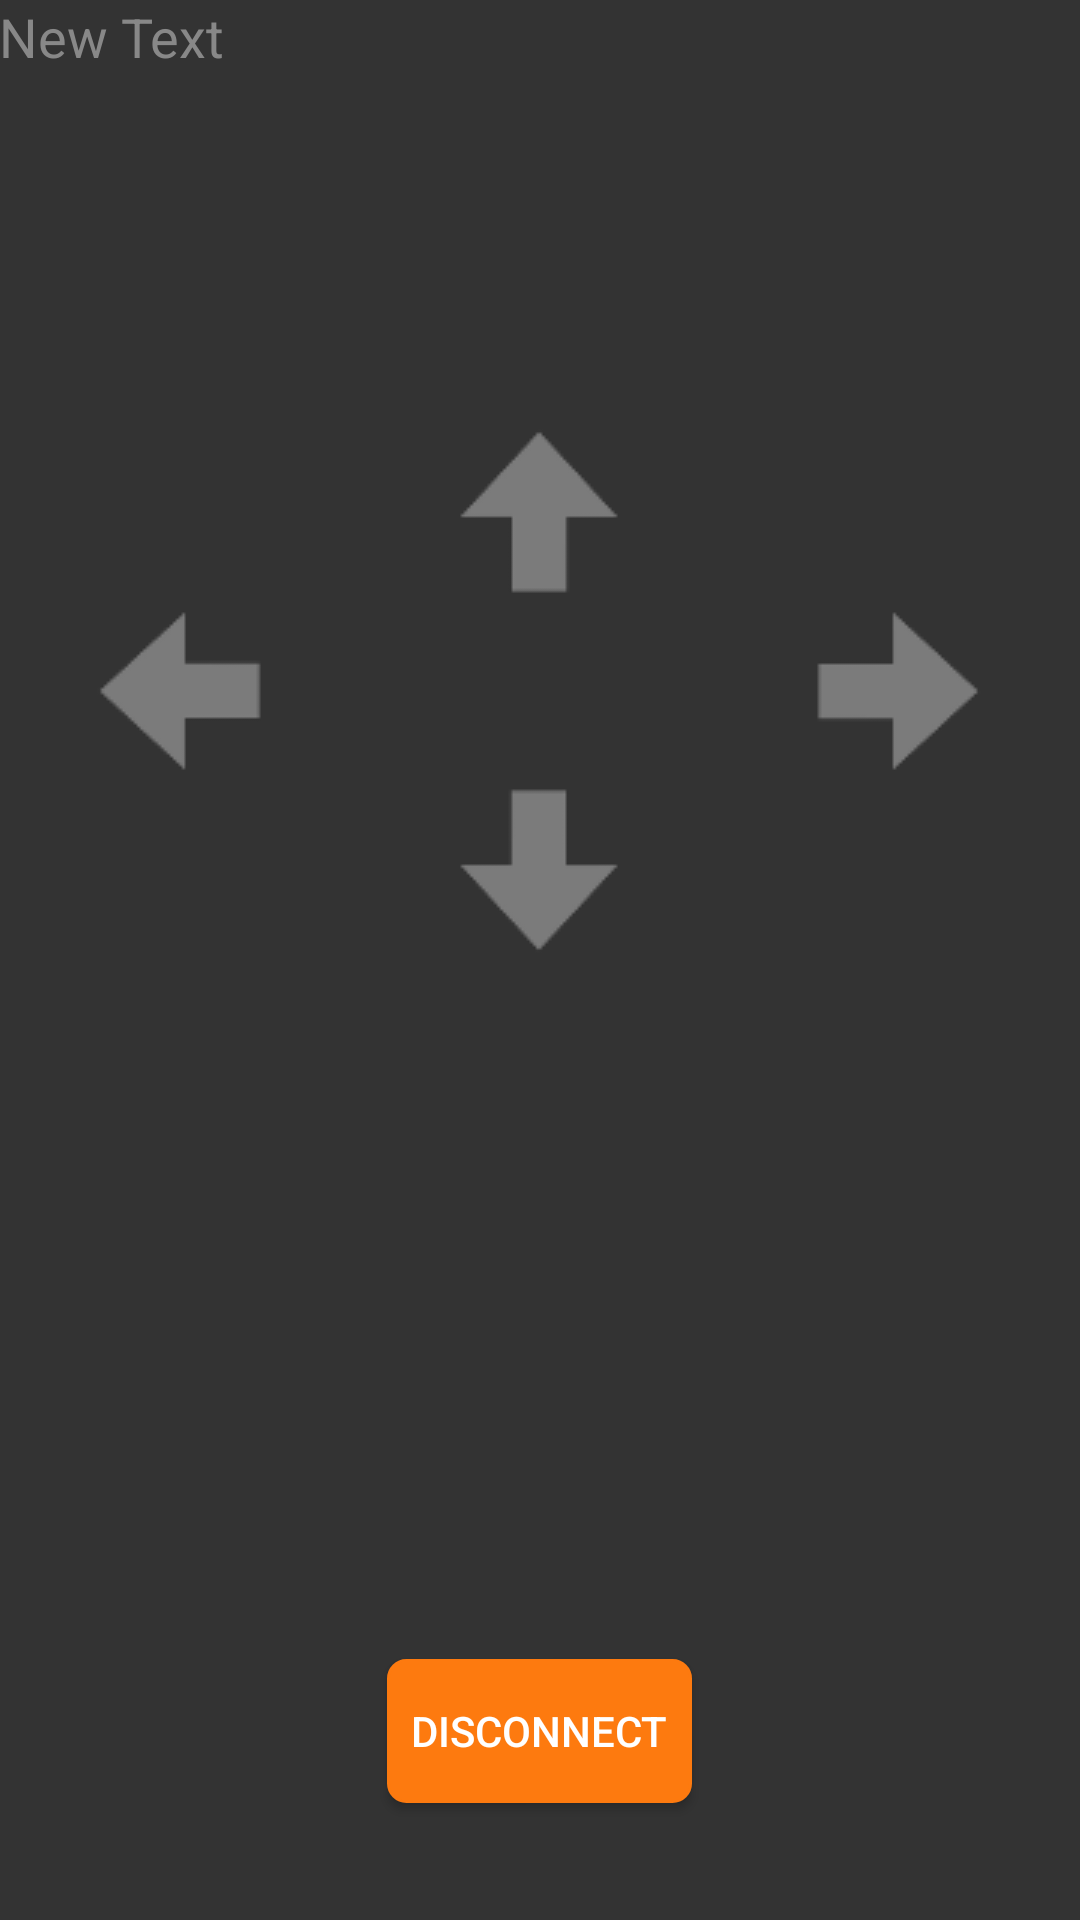

Layout XML and referenced resources for this Android screen:
<!-- AndroidManifest.xml: application theme AppTheme -->
<!-- res/layout/activity_actions.xml -->
<?xml version="1.0" encoding="utf-8"?>
<RelativeLayout xmlns:android="http://schemas.android.com/apk/res/android"
    xmlns:tools="http://schemas.android.com/tools"
    android:layout_width="match_parent"
    android:layout_height="match_parent"
    android:paddingBottom="@dimen/activity_vertical_margin"
    android:paddingLeft="@dimen/activity_horizontal_margin"
    android:paddingRight="@dimen/activity_horizontal_margin"
    android:paddingTop="@dimen/activity_vertical_margin"
    tools:context=".activity.ActionsActivity"
    android:background="#333333">

    <LinearLayout
        android:orientation="vertical"
        android:layout_width="match_parent"
        android:layout_height="match_parent">

        <LinearLayout
            android:orientation="horizontal"
            android:layout_width="match_parent"
            android:layout_height="wrap_content"
            android:layout_weight="3">

            <TextView
                android:layout_width="wrap_content"
                android:layout_height="wrap_content"
                android:text="New Text"
                android:id="@+id/textViewIpInfo"
                android:textSize="18sp" />
        </LinearLayout>

        <TableLayout
            android:layout_width="wrap_content"
            android:layout_height="wrap_content"
            android:stretchColumns="1,2,3"
            android:id="@+id/tableLayout"
            android:layout_weight="5">

            <TableRow
                android:layout_width="match_parent"
                android:layout_height="match_parent"
                android:layout_weight="0"
                android:orientation="horizontal"
                android:layout_gravity="center" >

                <ImageButton
                    android:src="@drawable/key_arrow_up"
                    android:contentDescription="@string/move_forward"
                    android:layout_width="wrap_content"
                    android:layout_height="wrap_content"
                    android:id="@+id/buttonForward"
                    android:layout_column="2"
                    android:clickable="true"
                    android:longClickable="true"
                    android:background="#00ffffff"
                    android:layout_weight="0"
                    android:tag="=" />
            </TableRow>

            <TableRow
                android:layout_width="match_parent"
                android:layout_height="match_parent" >

                <ImageButton
                    android:src="@drawable/key_arrow_left"
                    android:contentDescription="@string/turn_left"
                    android:layout_width="wrap_content"
                    android:layout_height="wrap_content"
                    android:id="@+id/buttonLeft"
                    android:layout_column="1"
                    android:background="#00ffffff"
                    android:longClickable="true"
                    android:clickable="true"
                    android:tag="&lt;" />

                <ImageButton
                    android:src="@drawable/key_arrow_right"
                    android:contentDescription="@string/turn_right"
                    android:layout_width="wrap_content"
                    android:layout_height="wrap_content"
                    android:id="@+id/buttonRight"
                    android:layout_column="3"
                    android:background="#00ffffff"
                    android:longClickable="true"
                    android:clickable="true"
                    android:tag=">" />
            </TableRow>

            <TableRow
                android:layout_width="match_parent"
                android:layout_height="match_parent" >

                <ImageButton
                    android:src="@drawable/key_arrow_down"
                    android:contentDescription="@string/move_backward"
                    android:layout_width="wrap_content"
                    android:layout_height="wrap_content"
                    android:id="@+id/buttonBackward"
                    android:layout_column="2"
                    android:background="#00ffffff"
                    android:clickable="true"
                    android:longClickable="true"
                    android:tag="\@" />
            </TableRow>
        </TableLayout>

        <LinearLayout
            android:orientation="horizontal"
            android:layout_width="match_parent"
            android:layout_height="wrap_content"
            android:layout_weight="2"
            android:gravity="center">

            <Button
                android:layout_width="wrap_content"
                android:layout_height="wrap_content"
                android:text="@string/disconnect"
                android:background="@drawable/button_bg_warning"
                android:id="@+id/buttonDisconnect"
                style="@style/AppPrimaryButton"
                android:onClick="disconnect" />
        </LinearLayout>
    </LinearLayout>

</RelativeLayout>
<!-- resources referenced by this layout -->
<resources>
  <!-- drawable button_bg_warning (drawable) -->
  <?xml version="1.0" encoding="UTF-8"?>
  <shape xmlns:android="http://schemas.android.com/apk/res/android">
      <solid android:color="@color/colorWarning"/>
      <stroke android:width="1dip" android:color="@color/colorWarning" />
      <corners android:radius="6dip"/>
      <padding android:left="0dip" android:top="0dip" android:right="0dip" android:bottom="0dip" />
  </shape>
  <!-- drawable key_arrow_left (drawable) -->
  <?xml version="1.0" encoding="utf-8"?>
  <selector xmlns:android="http://schemas.android.com/apk/res/android">
      <item android:state_focused="true" android:state_pressed="false" android:drawable="@drawable/arrow_left" />
      <item android:state_focused="true" android:state_pressed="true" android:drawable="@drawable/arrow_left_prelight" />
      <item android:state_focused="false" android:state_pressed="true" android:drawable="@drawable/arrow_left_prelight" />
      <item android:drawable="@drawable/arrow_left" android:alpha="0.75" />
  </selector>
  <!-- drawable key_arrow_up (drawable) -->
  <?xml version="1.0" encoding="utf-8"?>
  <selector xmlns:android="http://schemas.android.com/apk/res/android">
      <item android:state_focused="true" android:state_pressed="false" android:drawable="@drawable/arrow_up" />
      <item android:state_focused="true" android:state_pressed="true" android:drawable="@drawable/arrow_up_prelight" />
      <item android:state_focused="false" android:state_pressed="true" android:drawable="@drawable/arrow_up_prelight" />
      <item android:drawable="@drawable/arrow_up" android:alpha="0.75" />
  </selector>
  <string name="disconnect">Disconnect</string>
  <string name="move_backward">Move Backward</string>
  <string name="move_forward">Move Forward</string>
  <string name="turn_left">Turn Left</string>
  <string name="turn_right">Turn Right</string>
  <style name="AppPrimaryButton" parent="Base.Widget.AppCompat.Button">
          <item name="android:textColor">@color/foregroundPrimary</item>
          <item name="android:background">@drawable/button_bg_default</item>
          <item name="android:paddingLeft">8dp</item>
          <item name="android:paddingRight">8dp</item>
      </style>
  <style name="AppTheme" parent="Theme.AppCompat.Light.DarkActionBar">
          <item name="colorPrimary">@color/colorPrimary</item>
          <item name="colorPrimaryDark">@color/colorPrimaryDark</item>
          <item name="colorAccent">@color/colorAccent</item>
  
          <item name="android:textColorPrimary">@color/foregroundPrimary</item>
          <item name="android:textColorHint">@color/hintPrimary</item>
          <item name="android:textViewStyle">@style/AppLabelSmall</item>
      </style>
  <color name="colorWarning">#fd7a0f</color>
  <color name="foregroundPrimary">#ffffff</color>
  <!-- drawable button_bg_default (drawable) -->
  <?xml version="1.0" encoding="UTF-8"?>
  <shape xmlns:android="http://schemas.android.com/apk/res/android">
      <solid android:color="@color/colorPrimary"/>
      <stroke android:width="1dip" android:color="@color/colorPrimaryDark" />
      <corners android:radius="6dip"/>
      <padding android:left="0dip" android:top="0dip" android:right="0dip" android:bottom="0dip" />
  </shape>
  <color name="colorPrimary">#009788</color>
  <color name="colorPrimaryDark">#0f766c</color>
  <color name="colorAccent">#009788</color>
  <color name="hintPrimary">#888888</color>
  <style name="AppLabelSmall">
          <item name="android:background">@color/backgroundTransparent</item>
          <item name="android:textColor">@color/hintPrimary</item>
      </style>
  <color name="backgroundTransparent">#00FFFFFF</color>
</resources>
